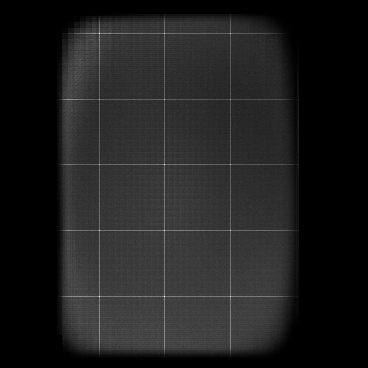

The file beside this chart, header and first rows:
x, y, count
57, 43, 1
57, 45, 20
57, 46, 16
57, 47, 13
57, 48, 17
57, 49, 22
57, 50, 19
57, 51, 31
57, 52, 34
57, 53, 36
57, 54, 31
57, 55, 27
57, 56, 41
57, 57, 45
57, 58, 46
57, 59, 43
57, 60, 36
57, 61, 56
57, 62, 41
57, 63, 70
57, 64, 61
57, 65, 75
57, 66, 46
57, 67, 73
57, 68, 57
57, 69, 76
57, 70, 61
57, 71, 59
57, 72, 78
57, 73, 75
57, 74, 60
57, 75, 90
57, 76, 87
57, 77, 84
57, 78, 91
57, 79, 77
57, 80, 96
57, 81, 93
57, 82, 74
57, 83, 82
57, 84, 91
57, 85, 109
57, 86, 94
57, 87, 110
57, 88, 98
57, 89, 106
57, 90, 101
57, 91, 102
57, 92, 106
57, 93, 106
57, 94, 106
57, 95, 109
57, 96, 97
57, 97, 118
57, 98, 94
57, 99, 231
57, 100, 115
57, 101, 85
57, 102, 123
57, 103, 99
... 82,147 more rows
